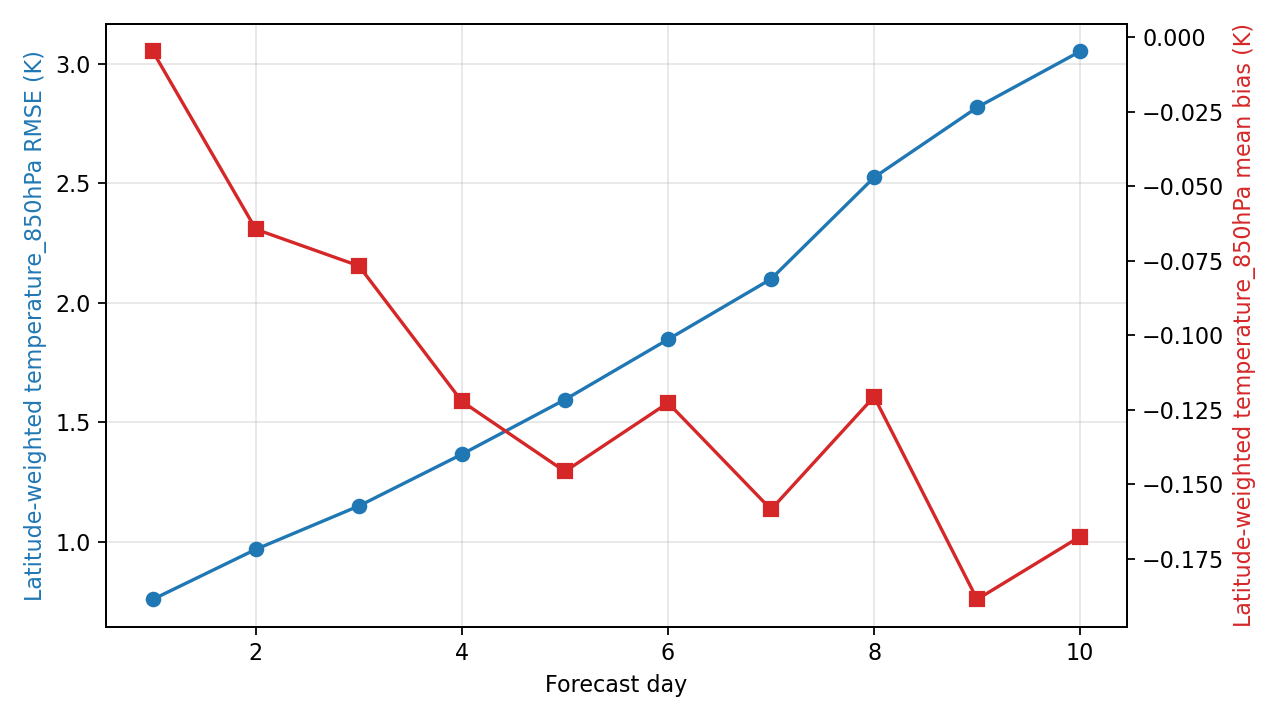

The data file committed next to this chart (first rows):
day, step, lead_hours, lead_day, temperature_850hPa_rmse_k, temperature_850hPa_mean_bias_k, metric_variable, metric_level_hpa, reference
1, 4, 24.0, 1.0, 0.7594, -0.004668, temperature, 850, ground_truth
2, 8, 48.0, 2.0, 0.9689, -0.0644, temperature, 850, ground_truth
3, 12, 72.0, 3.0, 1.15, -0.07669, temperature, 850, ground_truth
4, 16, 96.0, 4.0, 1.367, -0.1222, temperature, 850, ground_truth
5, 20, 120.0, 5.0, 1.595, -0.1457, temperature, 850, ground_truth
6, 24, 144.0, 6.0, 1.847, -0.1227, temperature, 850, ground_truth
7, 28, 168.0, 7.0, 2.1, -0.1585, temperature, 850, ground_truth
8, 32, 192.0, 8.0, 2.525, -0.1206, temperature, 850, ground_truth
9, 36, 216.0, 9.0, 2.818, -0.1887, temperature, 850, ground_truth
10, 40, 240.0, 10.0, 3.052, -0.1676, temperature, 850, ground_truth
